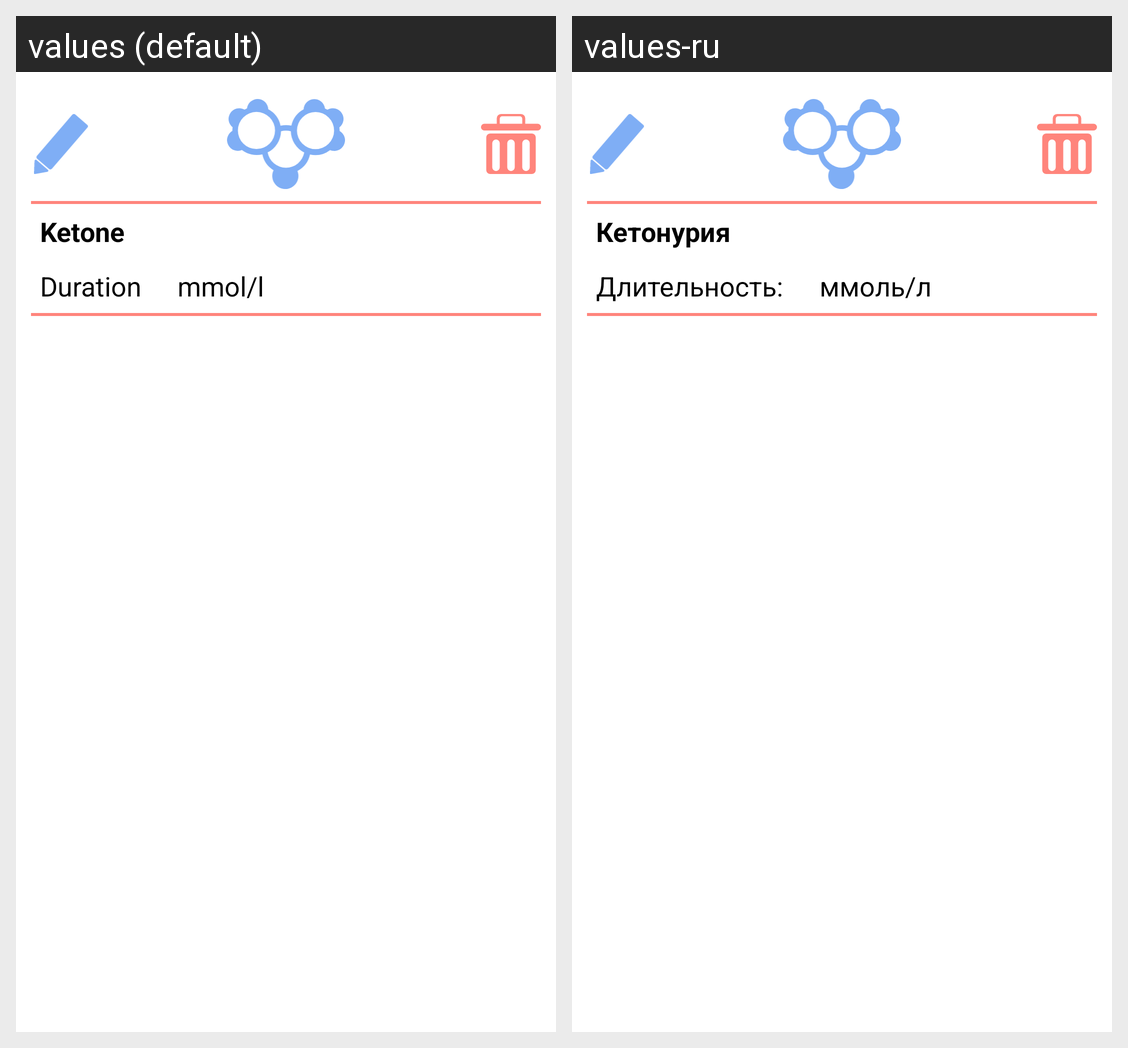

This grid shows one Android layout under two languages. Give, for every string resource on the screen, its name, the default text and each shown locale's text.
Android screen res/layout/fragment_ketone_record_info.xml rendered under 2 locales, left to right: values (default), values-ru. Device: Nexus 5 (rendered at 1080×1920; each locale shown at half size, 540×960, under a caption strip naming it); theme Theme.DIACompanion.
Strings drawn on this screen, with the default value and each locale's value (text and hints the layout hard-codes, and strings that could not be matched under every locale, appear in the picture but are not listed):

Ketone
  values: Ketone
  values-ru: Кетонурия

Duration
  values: Duration
  values-ru: Длительность:

mmoll
  values: mmol/l
  values-ru: ммоль/л
